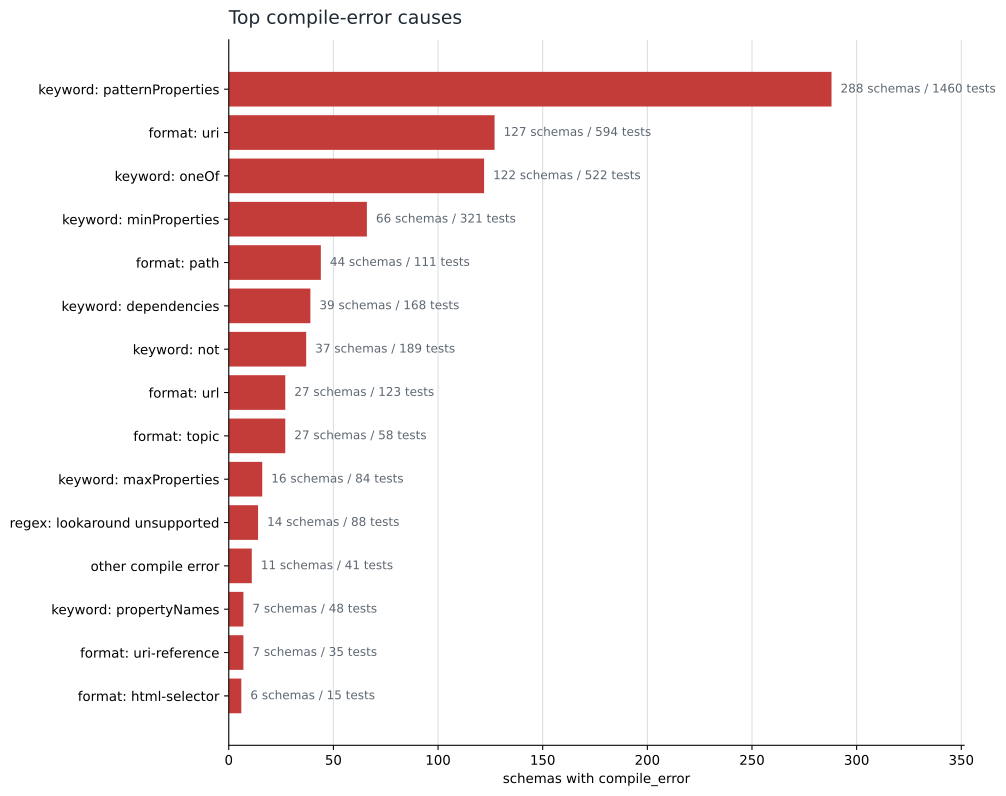

Data behind this chart, as committed beside it:
cause, schema_count, test_count
keyword: patternProperties, 288, 1460
format: uri, 127, 594
keyword: oneOf, 122, 522
keyword: minProperties, 66, 321
format: path, 44, 111
keyword: dependencies, 39, 168
keyword: not, 37, 189
format: url, 27, 123
format: topic, 27, 58
keyword: maxProperties, 16, 84
regex: lookaround unsupported, 14, 88
other compile error, 11, 41
keyword: propertyNames, 7, 48
format: uri-reference, 7, 35
format: html-selector, 6, 15
format: color, 5, 18
keyword: if, 4, 24
keyword: then, 4, 24
format: semver, 4, 11
format: cidr, 3, 6
format: textarea, 2, 11
format: defFile, 2, 10
format: regex, 2, 8
keyword: else, 2, 8
format: country-code, 2, 7
format: mongoId, 2, 7
format: css-color, 2, 6
format: non-blank, 2, 5
format: ipandport, 1, 9
format: ^[0-9]([0-9]){1}, 1, 6
format: ^\d{4}-\d{2}-\d{2}$, 1, 6
format: only-a, 1, 5
format: chickenbutt, 1, 4
format: collection-category, 1, 4
format: full-date, 1, 4
format: partial-date, 1, 4
format: positiveInteger, 1, 4
format: source-category, 1, 4
format: textFile, 1, 4
format: ISO, 1, 3
format: animationFile, 1, 3
format: code, 1, 3
format: feed-onestop-id, 1, 3
format: html, 1, 3
format: bar, 1, 2
format: big-integer, 1, 2
format: binary, 1, 2
format: counter, 1, 2
format: date-type, 1, 2
format: datetime, 1, 2
format: evenlength, 1, 2
format: google-datetime, 1, 2
format: iri, 1, 2
format: localization, 1, 2
format: sha1, 1, 2
format: string, 1, 1
